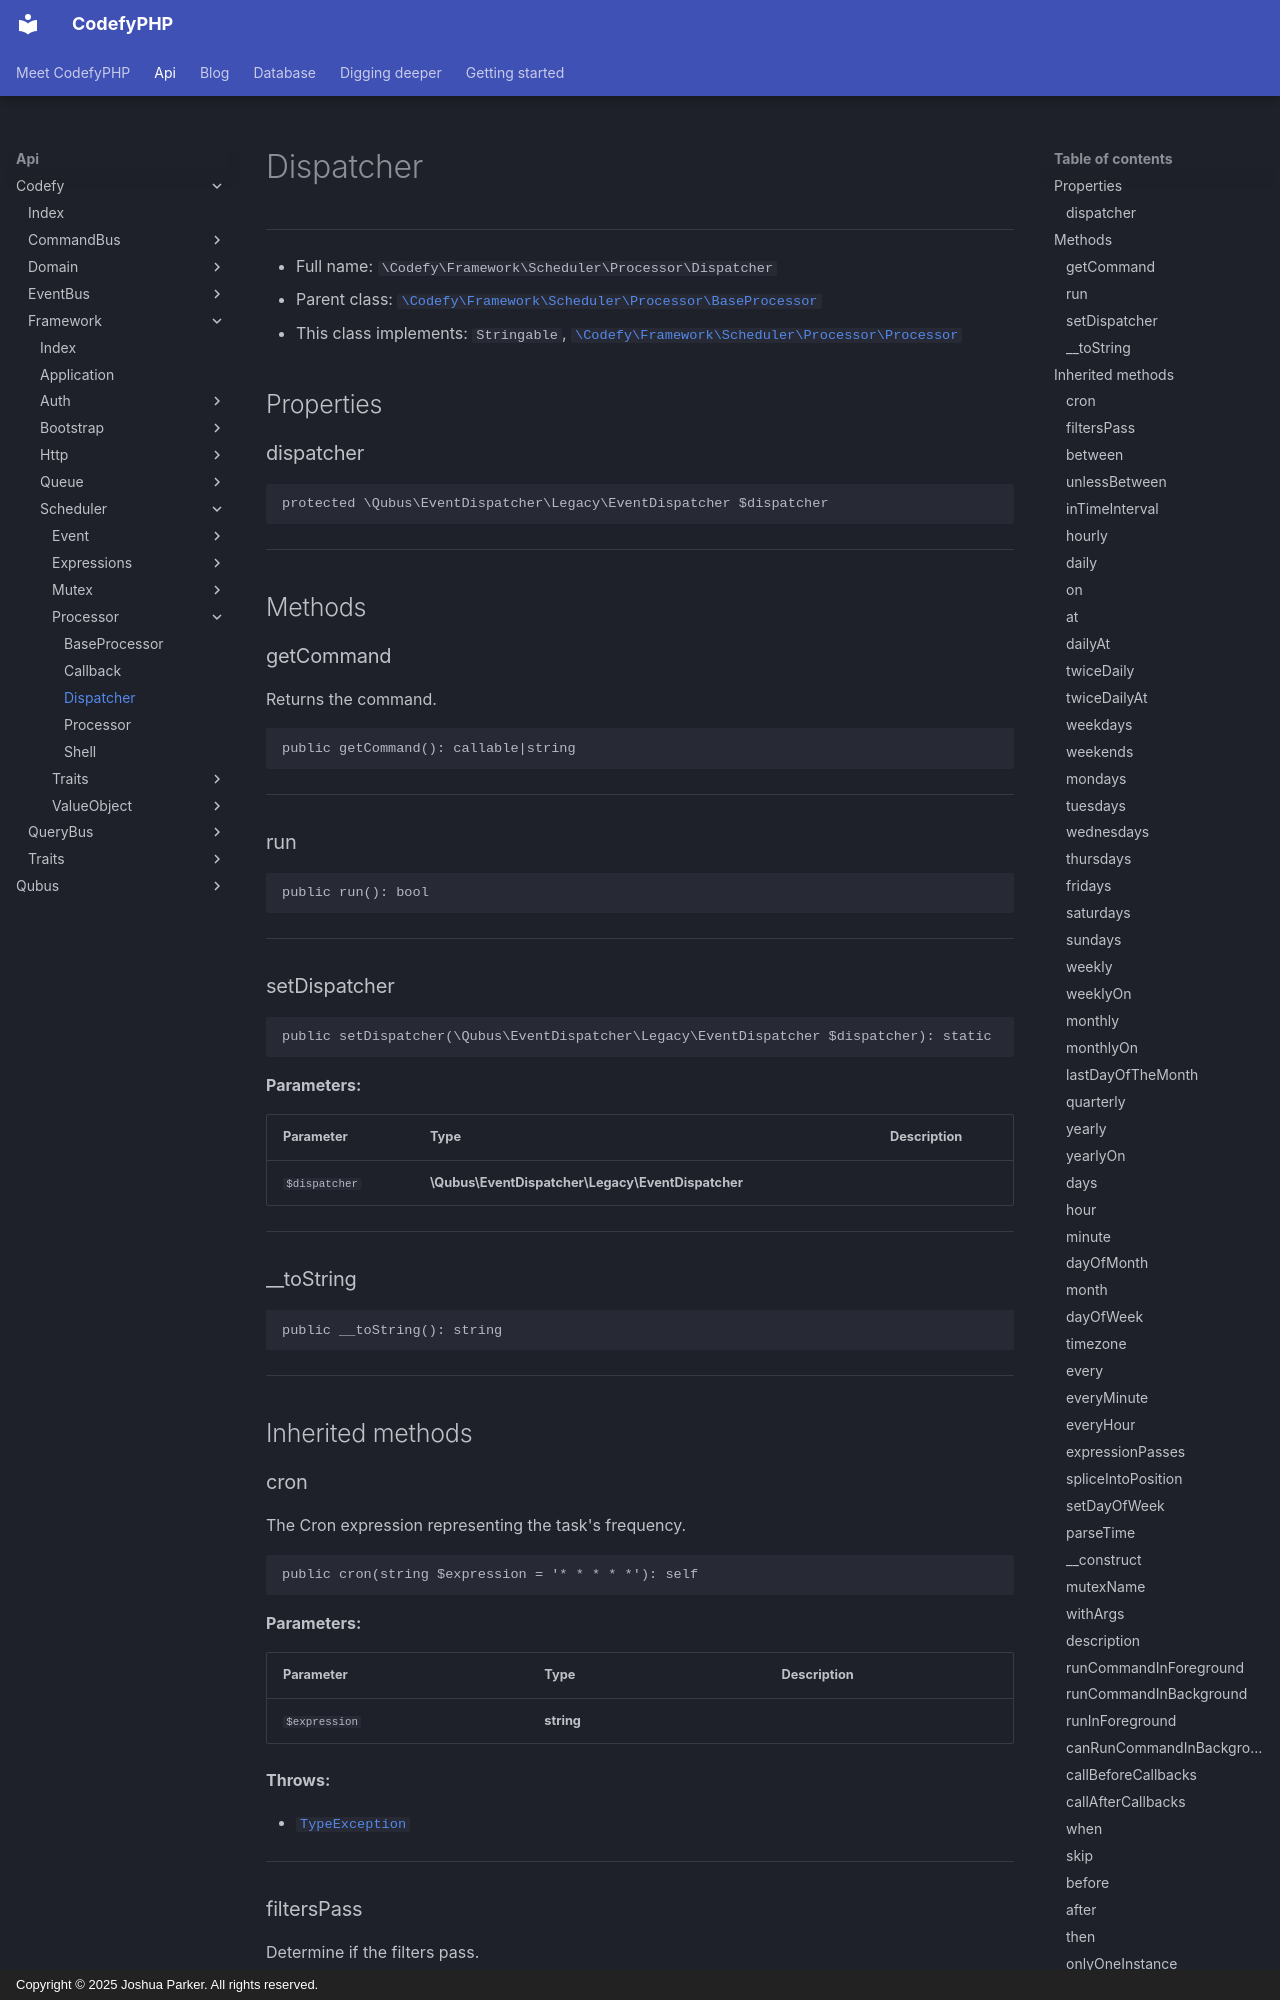

repository: codefyphp/docs · page: api/Codefy/Framework/Scheduler/Processor/Dispatcher/index.html · generator: mkdocs · copyright: Copyright © 2025 Joshua Parker. All rights reserved.

# Dispatcher

***

* Full name: `\Codefy\Framework\Scheduler\Processor\Dispatcher`
* Parent class: [`\Codefy\Framework\Scheduler\Processor\BaseProcessor`](./BaseProcessor.md)
* This class implements:
  `Stringable`,
  [`\Codefy\Framework\Scheduler\Processor\Processor`](./Processor.md)

## Properties

### dispatcher

```php
protected \Qubus\EventDispatcher\Legacy\EventDispatcher $dispatcher
```

***

## Methods

### getCommand

Returns the command.

```php
public getCommand(): callable|string
```

***

### run

```php
public run(): bool
```

***

### setDispatcher

```php
public setDispatcher(\Qubus\EventDispatcher\Legacy\EventDispatcher $dispatcher): static
```

**Parameters:**

| Parameter     | Type                                              | Description |
|---------------|---------------------------------------------------|-------------|
| `$dispatcher` | **\Qubus\EventDispatcher\Legacy\EventDispatcher** |             |

***

### __toString

```php
public __toString(): string
```

***

## Inherited methods

### cron

The Cron expression representing the task's frequency.

```php
public cron(string $expression = '* * * * *'): self
```

**Parameters:**

| Parameter     | Type       | Description |
|---------------|------------|-------------|
| `$expression` | **string** |             |

**Throws:**

- [`TypeException`](../../../../Qubus/Exception/Data/TypeException.md)

***

### filtersPass

Determine if the filters pass.

```php
public filtersPass(): bool
```

***
